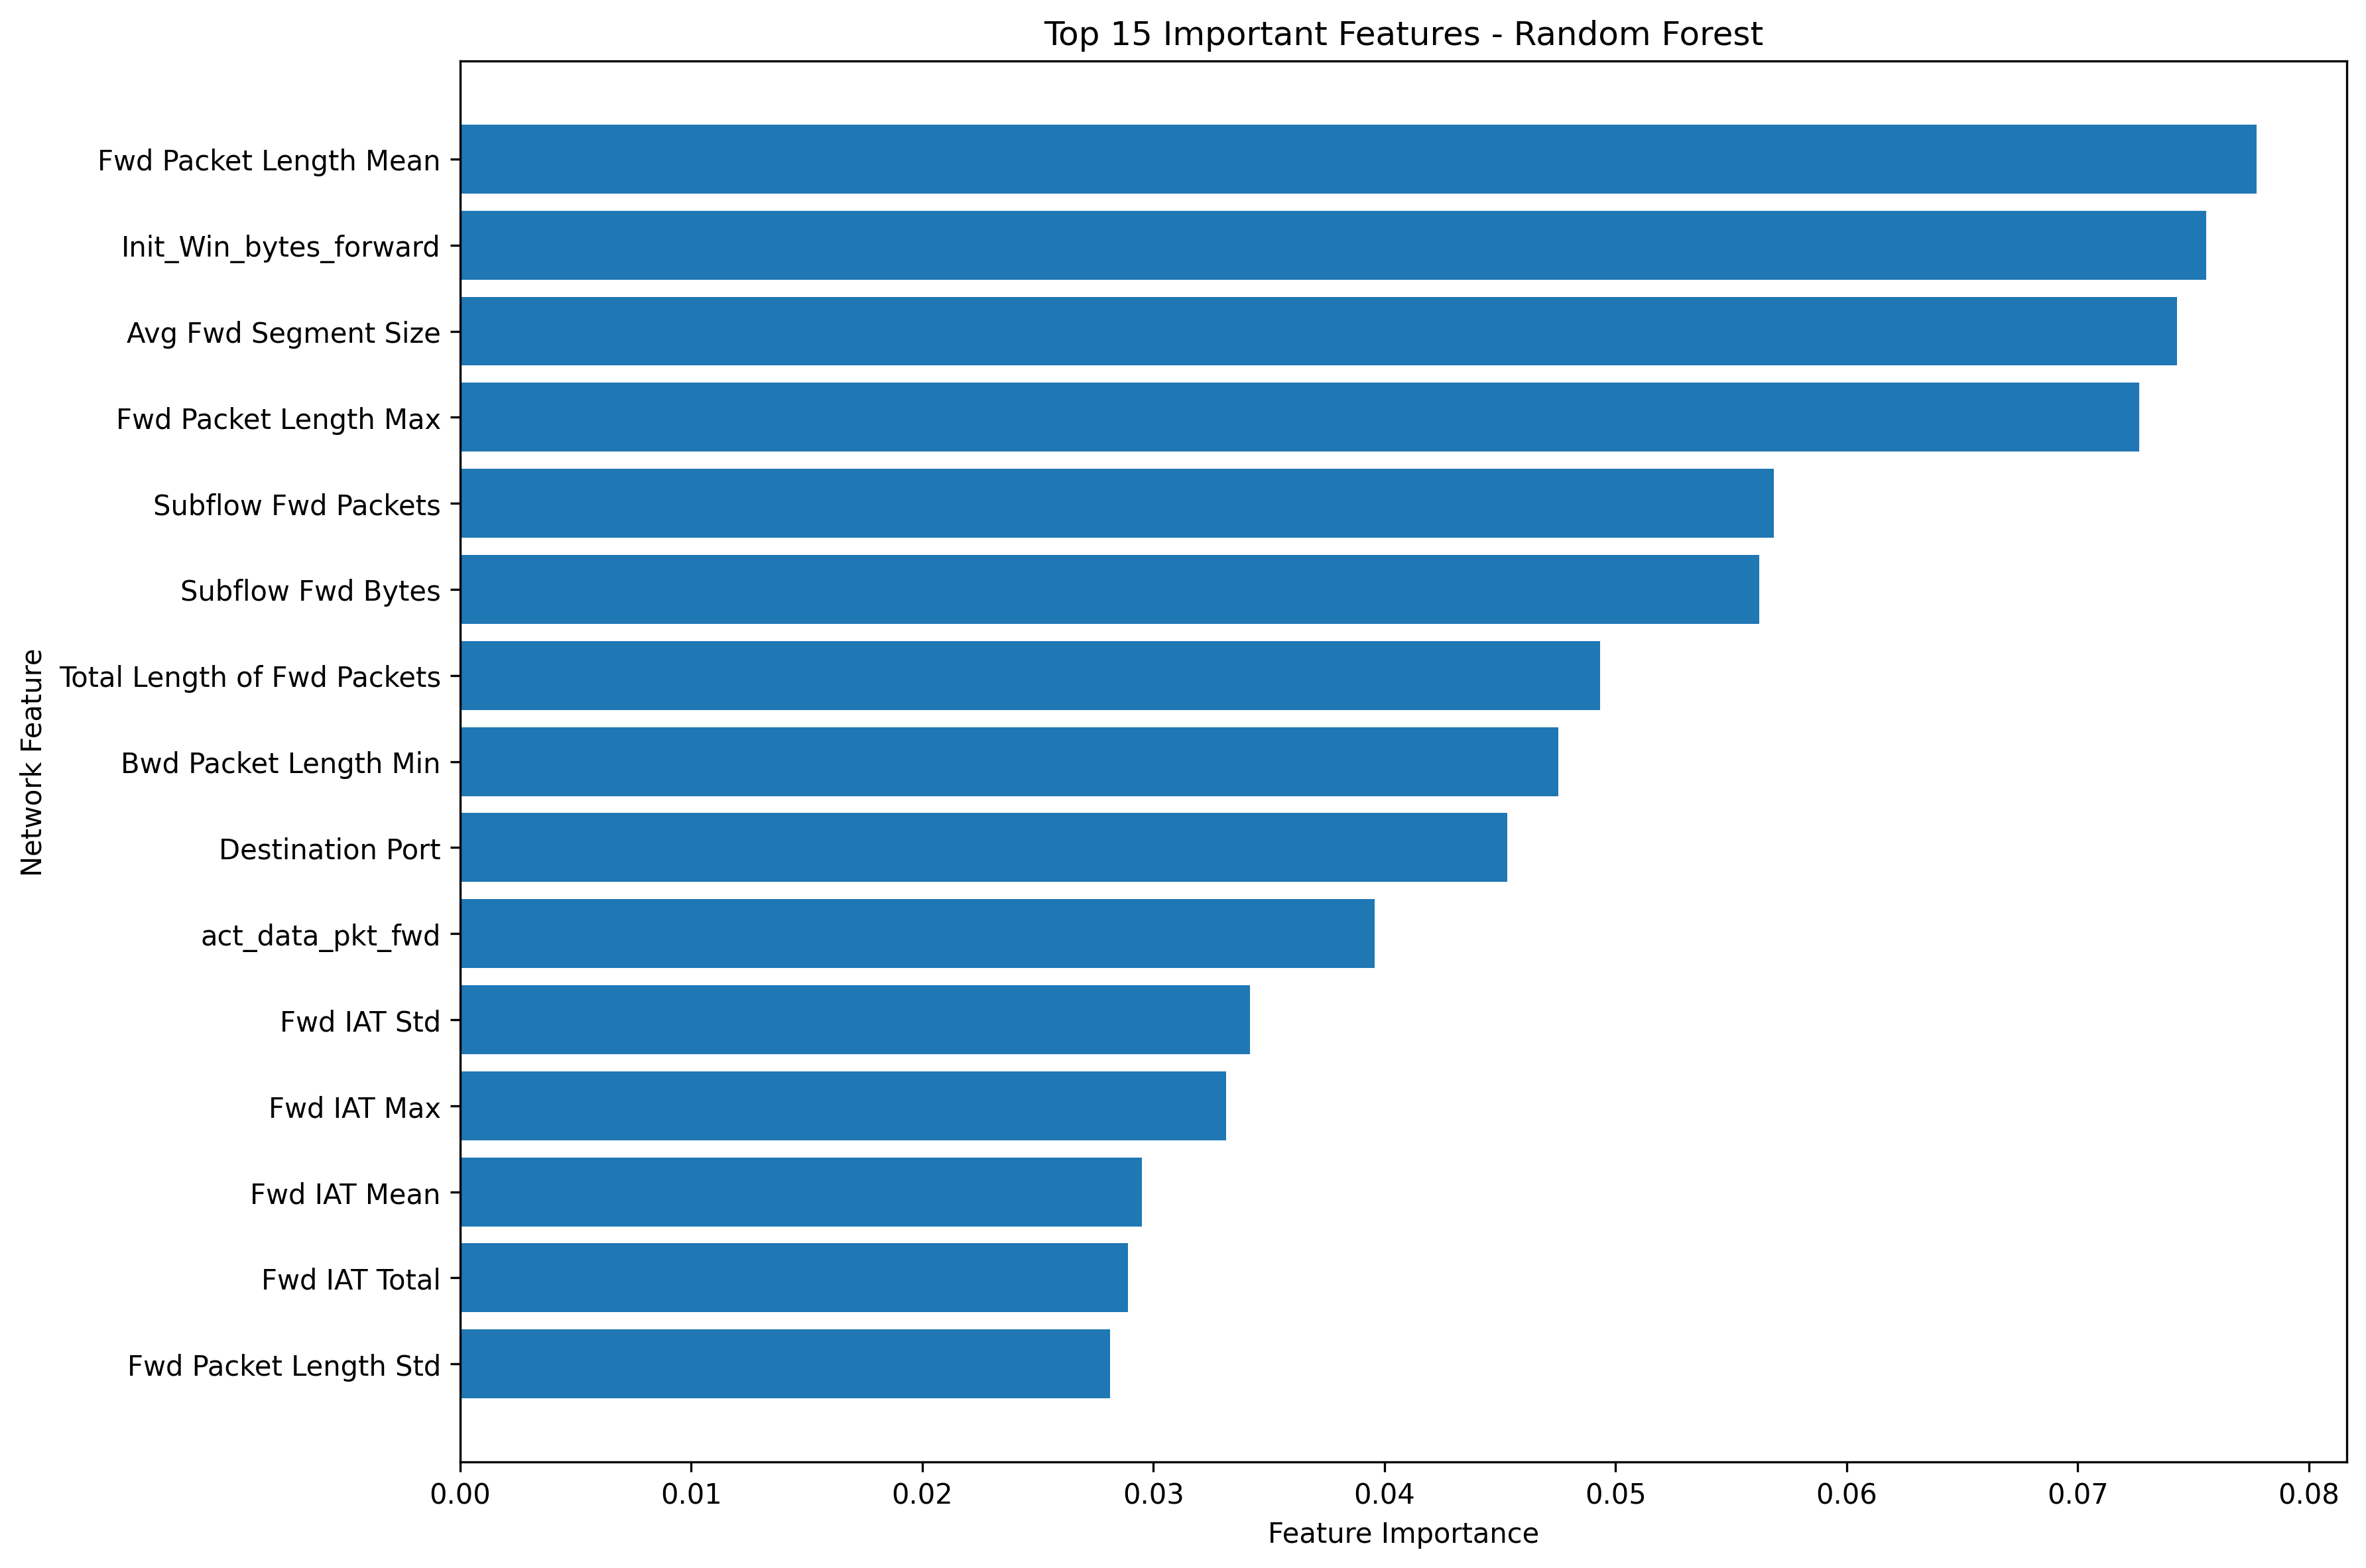

The table this chart was drawn from, first rows:
Rank, Feature, Importance
1, Fwd Packet Length Mean, 0.07774
2, Init_Win_bytes_forward, 0.07556
3, Avg Fwd Segment Size, 0.07428
4, Fwd Packet Length Max, 0.07266
5, Subflow Fwd Packets, 0.05686
6, Subflow Fwd Bytes, 0.05621
7, Total Length of Fwd Packets, 0.04932
8, Bwd Packet Length Min, 0.04753
9, Destination Port, 0.04531
10, act_data_pkt_fwd, 0.03956
11, Fwd IAT Std, 0.03417
12, Fwd IAT Max, 0.03316
13, Fwd IAT Mean, 0.02949
14, Fwd IAT Total, 0.0289
15, Fwd Packet Length Std, 0.02812
16, Fwd Header Length, 0.02268
17, Average Packet Size, 0.01987
18, Fwd Header Length.1, 0.01962
19, Bwd Packet Length Max, 0.0164
20, Bwd Header Length, 0.01203
21, Bwd IAT Total, 0.01112
22, Subflow Bwd Packets, 0.01094
23, Bwd Packet Length Std, 0.01026
24, Total Fwd Packets, 0.009374
25, Avg Bwd Segment Size, 0.009034
26, Bwd Packets/s, 0.008504
27, Subflow Bwd Bytes, 0.008372
28, Total Backward Packets, 0.008119
29, Bwd IAT Max, 0.007824
30, Init_Win_bytes_backward, 0.007279
31, Bwd Packet Length Mean, 0.006958
32, Max Packet Length, 0.006941
33, Packet Length Variance, 0.006828
34, Fwd IAT Min, 0.006713
35, Flow IAT Std, 0.006154
36, Packet Length Mean, 0.005362
37, Total Length of Bwd Packets, 0.004798
38, Flow Duration, 0.003876
39, Bwd IAT Std, 0.00287
40, Bwd IAT Mean, 0.00267
41, Fwd Packets/s, 0.002427
42, Min Packet Length, 0.001844
43, Flow IAT Max, 0.001704
44, min_seg_size_forward, 0.001528
45, Flow IAT Mean, 0.001347
46, ACK Flag Count, 0.001218
47, Packet Length Std, 0.001068
48, Flow IAT Min, 0.001052
49, Idle Max, 0.0009202
50, Flow Bytes/s, 0.0008234
51, Down/Up Ratio, 0.00074
52, PSH Flag Count, 0.0004985
53, Fwd Packet Length Min, 0.0004325
54, Bwd IAT Min, 0.0002467
55, Flow Packets/s, 0.0001318
56, FIN Flag Count, 0.0001172
57, Idle Min, 9.02262100065186e-05
58, Active Max, 8.482364837528662e-05
59, Idle Mean, 8.381737873802868e-05
60, URG Flag Count, 5.482777704226641e-05
... 18 more rows
